Run: headless pygame with SDL's dummy video driver; simulated clock (each Clock.tick advances the game by its frame time, no real sleeping); random seed 0; keys injected as events and as key.get_pressed() state; mouse plan: one left click at the window centre at the start of phase 2, then a move to the lower-right quarter at the start of phase 3.
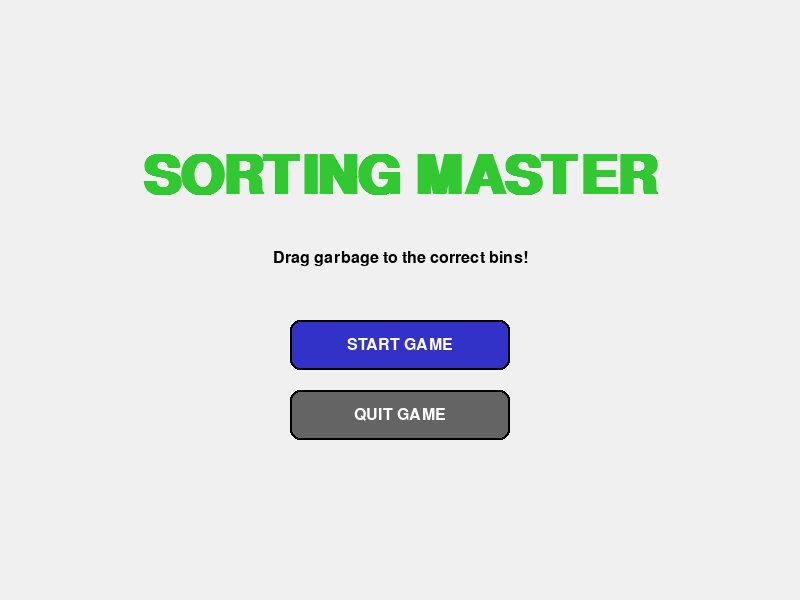
Frame 1 of 4 · flips 1–60 · no input
Frame 2 of 4 · flips 61–180 · clicked the window centre · tapped SPACE, RETURN · held RIGHT (→), D · screen unchanged from frame 1, image omitted
Frame 3 of 4 · flips 181–300 · moved the mouse to the lower-right quarter · held DOWN (↓), S · screen unchanged from frame 2, image omitted
Frame 4 of 4 · flips 301–420 · held LEFT (←), A, UP (↑), W · screen unchanged from frame 3, image omitted

The pygame program that drew these frames:

import pygame
import random

# --- 1. การตั้งค่าพื้นฐาน ---
pygame.init()
WIDTH, HEIGHT = 800, 600
screen = pygame.display.set_mode((WIDTH, HEIGHT))
pygame.display.set_caption("Sorting Master - ระบบเมนูสมบูรณ์")

# สี
WHITE  = (255, 255, 255)
BLACK  = (0, 0, 0)
GRAY   = (150, 150, 150)
DARK_GRAY = (100, 100, 100)
RED    = (200, 50, 50)
GREEN  = (50, 200, 50)
BLUE   = (50, 50, 200)
YELLOW = (220, 220, 50)
LIGHT_BG = (240, 240, 240)

# ฟอนต์
BIG_FONT = pygame.font.SysFont("Arial", 80, bold=True)
FONT = pygame.font.SysFont("Arial", 32, bold=True)
SMALL_FONT = pygame.font.SysFont("Arial", 24)

TYPES = ["WET", "RECYCLE", "GENERAL"]

# --- 2. คลาสขยะ ---
class Garbage:
    def __init__(self):
        self.type = random.choice(TYPES)
        self.rect = pygame.Rect(-60, HEIGHT // 2 - 30, 60, 60)
        self.dragging = False
        self.speed = random.uniform(2.0, 4.0) 
        
        if self.type == "WET": self.color = GREEN
        elif self.type == "RECYCLE": self.color = BLUE
        else: self.color = YELLOW

    def move(self):
        if not self.dragging:
            self.rect.x += self.speed

    def draw(self):
        pygame.draw.rect(screen, self.color, self.rect, border_radius=8)
        pygame.draw.rect(screen, BLACK, self.rect, 2, border_radius=8)
        label = SMALL_FONT.render(self.type[0], True, WHITE)
        screen.blit(label, (self.rect.x + 20, self.rect.y + 15))

# --- 3. ข้อมูลถังขยะ ---
bins = [
    {"type": "WET", "rect": pygame.Rect(100, 450, 150, 110), "color": GREEN, "label": "WET"},
    {"type": "RECYCLE", "rect": pygame.Rect(325, 450, 150, 110), "color": BLUE, "label": "RECYCLE"},
    {"type": "GENERAL", "rect": pygame.Rect(550, 450, 150, 110), "color": YELLOW, "label": "GENERAL"},
]

# --- 4. ฟังก์ชันวาดปุ่ม (Button Helper) ---
def draw_button(text, x, y, w, h, color, hover_color):
    mouse = pygame.mouse.get_pos()
    click = pygame.mouse.get_pressed()
    rect = pygame.Rect(x, y, w, h)
    
    action = False
    if rect.collidepoint(mouse):
        pygame.draw.rect(screen, hover_color, rect, border_radius=10)
        if click[0] == 1:
            action = True
    else:
        pygame.draw.rect(screen, color, rect, border_radius=10)
    
    pygame.draw.rect(screen, BLACK, rect, 2, border_radius=10)
    txt_surf = SMALL_FONT.render(text, True, WHITE)
    txt_rect = txt_surf.get_rect(center=rect.center)
    screen.blit(txt_surf, txt_rect)
    return action

# --- 5. ฟังก์ชันหลัก ---
def main():
    clock = pygame.time.Clock()
    
    # สถานะของเกม: 'START_MENU', 'PLAYING', 'GAME_OVER'
    state = 'START_MENU'
    
    # ตัวแปรในเกม
    score = 0
    lives = 5
    items = []
    active_item = None
    start_ticks = 0
    final_time = 0
    
    SPAWN_EVENT = pygame.USEREVENT + 1
    pygame.time.set_timer(SPAWN_EVENT, 1200)

    running = True
    while running:
        # --- หน้าเมนูเริ่มเกม ---
        if state == 'START_MENU':
            screen.fill(LIGHT_BG)
            title = BIG_FONT.render("SORTING MASTER", True, GREEN)
            screen.blit(title, (WIDTH//2 - title.get_width()//2, HEIGHT//2 - 150))
            
            instr = SMALL_FONT.render("Drag garbage to the correct bins!", True, BLACK)
            screen.blit(instr, (WIDTH//2 - instr.get_width()//2, HEIGHT//2 - 50))

            # ปุ่ม Start Game
            if draw_button("START GAME", WIDTH//2 - 110, HEIGHT//2 + 20, 220, 50, BLUE, (100, 100, 255)):
                state = 'PLAYING'
                start_ticks = pygame.time.get_ticks()
                score = 0
                lives = 5
                items = []
                pygame.time.delay(200)

            # ปุ่ม Quit (ในหน้าเริ่มเกม)
            if draw_button("QUIT GAME", WIDTH//2 - 110, HEIGHT//2 + 90, 220, 50, DARK_GRAY, GRAY):
                running = False

            for event in pygame.event.get():
                if event.type == pygame.QUIT:
                    running = False

        # --- หน้าตอนเล่นเกม ---
        elif state == 'PLAYING':
            screen.fill(LIGHT_BG)
            seconds_passed = (pygame.time.get_ticks() - start_ticks) // 1000

            pygame.draw.rect(screen, GRAY, (0, HEIGHT // 2 - 10, WIDTH, 20))
            for b in bins:
                pygame.draw.rect(screen, b["color"], b["rect"], border_top_left_radius=10, border_top_right_radius=10)
                pygame.draw.rect(screen, BLACK, b["rect"], 3, border_top_left_radius=10, border_top_right_radius=10)
                label = FONT.render(b["label"], True, BLACK)
                screen.blit(label, (b["rect"].centerx - label.get_width()//2, b["rect"].y + 35))

            for event in pygame.event.get():
                if event.type == pygame.QUIT:
                    running = False
                if event.type == SPAWN_EVENT:
                    items.append(Garbage())
                if event.type == pygame.MOUSEBUTTONDOWN:
                    for item in reversed(items):
                        if item.rect.collidepoint(event.pos):
                            item.dragging = True
                            active_item = item
                            break
                if event.type == pygame.MOUSEBUTTONUP:
                    if active_item:
                        hit_bin = False
                        for b in bins:
                            if b["rect"].colliderect(active_item.rect):
                                if b["type"] == active_item.type: score += 10
                                else: score = max(0, score - 5); lives -= 1
                                items.remove(active_item)
                                hit_bin = True
                                break
                        if not hit_bin:
                            if active_item in items: items.remove(active_item)
                            lives -= 1
                        active_item = None
                if event.type == pygame.MOUSEMOTION:
                    if active_item and active_item.dragging:
                        active_item.rect.center = event.pos

            for item in items[:]:
                item.move()
                item.draw()
                if item.rect.x > WIDTH:
                    items.remove(item)
                    lives -= 1

            screen.blit(FONT.render(f"SCORE: {score}", True, BLACK), (20, 20))
            screen.blit(FONT.render(f"LIVES: {lives}", True, RED), (WIDTH - 160, 20))
            time_txt = FONT.render(f"TIME: {seconds_passed}s", True, BLUE)
            screen.blit(time_txt, time_txt.get_rect(center=(WIDTH // 2, 35)))

            if lives <= 0:
                state = 'GAME_OVER'
                final_time = seconds_passed

        # --- หน้าจอจบเกม ---
        elif state == 'GAME_OVER':
            overlay = pygame.Surface((WIDTH, HEIGHT), pygame.SRCALPHA)
            overlay.fill((0, 0, 0, 180))
            screen.blit(overlay, (0,0))

            title = BIG_FONT.render("GAME OVER", True, RED)
            screen.blit(title, (WIDTH//2 - title.get_width()//2, HEIGHT//2 - 180))

            score_res = FONT.render(f"Final Score: {score}", True, WHITE)
            time_res = FONT.render(f"Survival Time: {final_time}s", True, WHITE)
            screen.blit(score_res, (WIDTH//2 - score_res.get_width()//2, HEIGHT//2 - 80))
            screen.blit(time_res, (WIDTH//2 - time_res.get_width()//2, HEIGHT//2 - 30))

            # ปุ่ม Restart
            if draw_button("RESTART", WIDTH//2 - 160, HEIGHT//2 + 60, 140, 50, GREEN, (70, 230, 70)):
                score = 0
                lives = 5
                items = []
                start_ticks = pygame.time.get_ticks()
                state = 'PLAYING'
                pygame.time.delay(200)
            
            # ปุ่ม MENU (ย้อนกลับไปหน้าเริ่มเกม)
            if draw_button("MENU", WIDTH//2 + 20, HEIGHT//2 + 60, 140, 50, BLUE, (100, 100, 255)):
                state = 'START_MENU'
                pygame.time.delay(200)

            for event in pygame.event.get():
                if event.type == pygame.QUIT:
                    running = False

        pygame.display.flip()
        clock.tick(60)

    pygame.quit()

if __name__ == "__main__":
    main()
